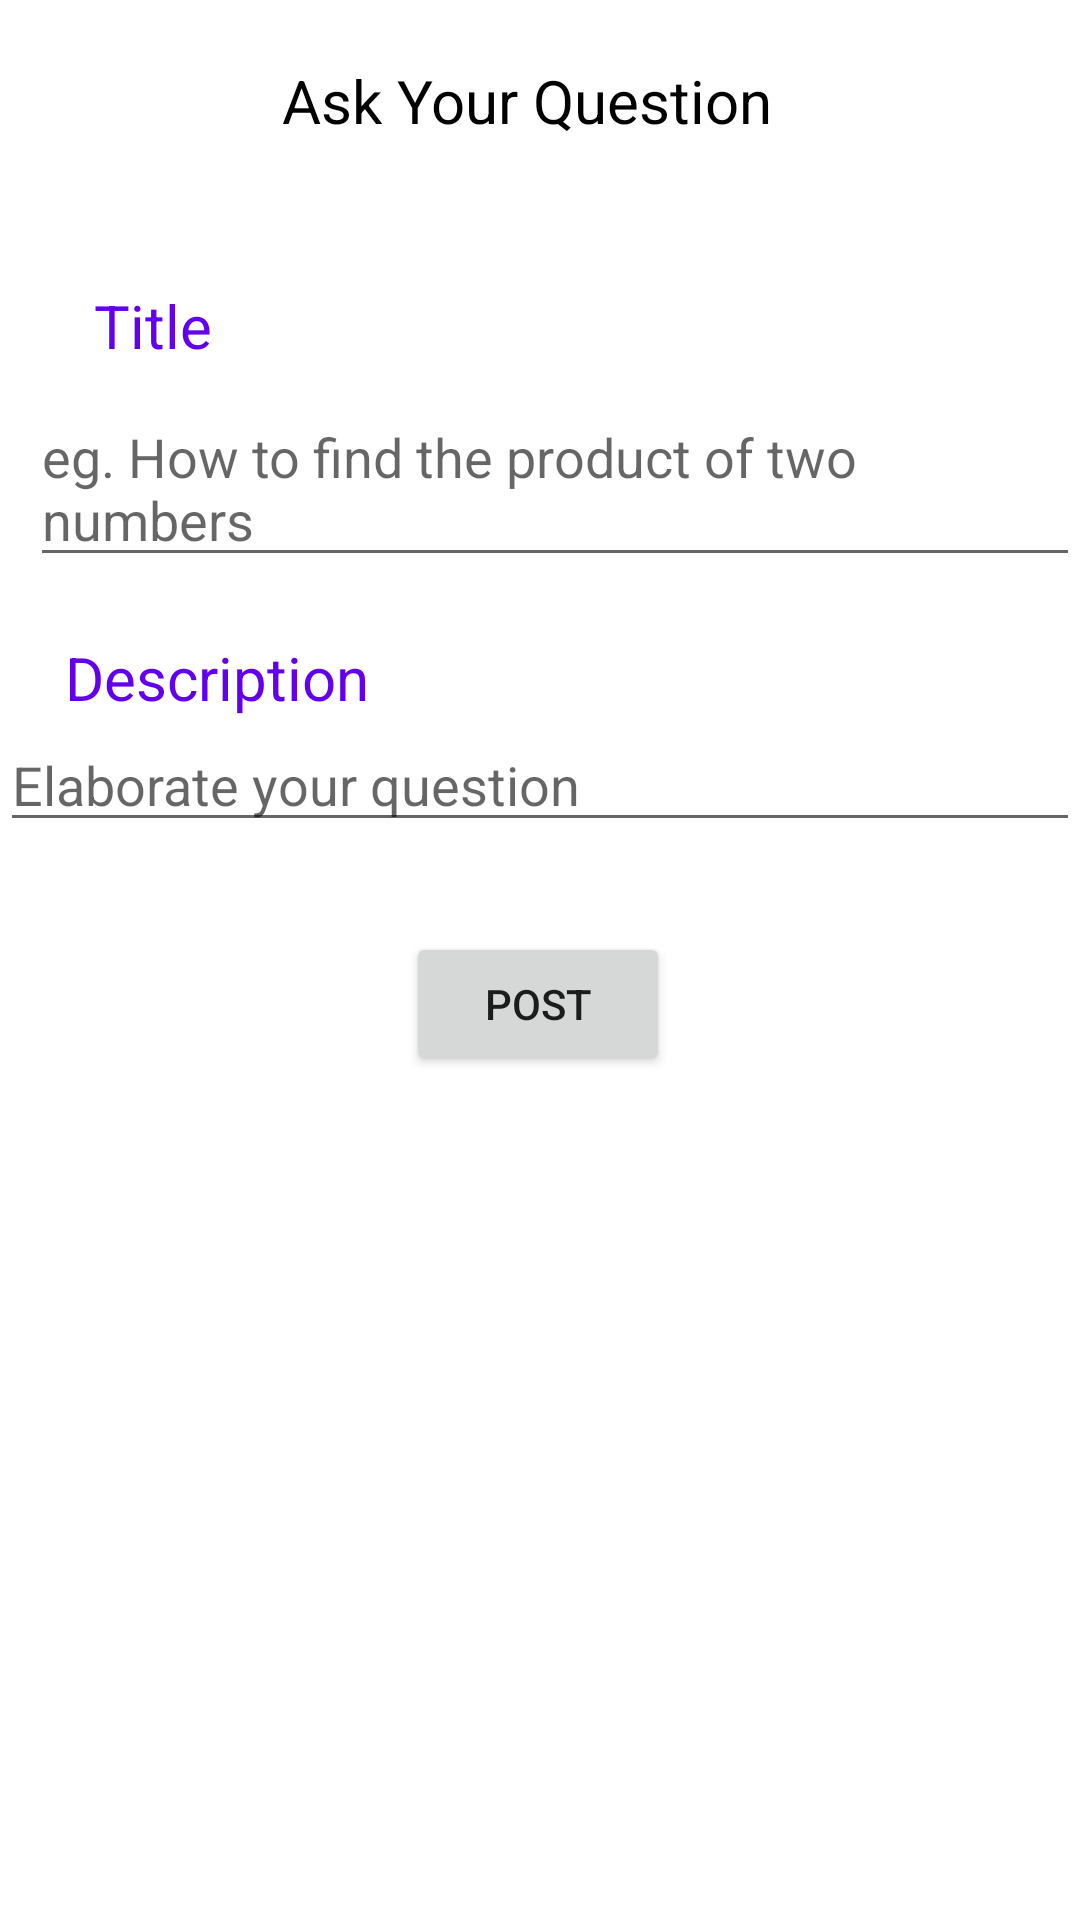

Reconstruct the res/layout file that produces this screen, plus the resources it refers to.
<!-- AndroidManifest.xml: application theme Theme.ELearn -->
<!-- res/layout/fragment_gallery.xml -->
<?xml version="1.0" encoding="utf-8"?>
<ScrollView xmlns:android="http://schemas.android.com/apk/res/android"
    xmlns:app="http://schemas.android.com/apk/res-auto"
    xmlns:tools="http://schemas.android.com/tools"
    android:layout_width="match_parent"
    android:layout_height="match_parent"
    tools:context=".ui.login.ui.PostQuestion.PostQuestionFragment">

    <androidx.constraintlayout.widget.ConstraintLayout
        android:layout_width="match_parent"
        android:layout_height="wrap_content">

        <EditText
            android:id="@+id/editTextTextMultiLine"
            android:layout_width="match_parent"
            android:layout_height="wrap_content"
            android:ems="10"
            android:gravity="start|top"
            android:hint="@string/elaborate_your_question"
            android:inputType="textMultiLine"
            android:isScrollContainer="true"
            android:scrollY="@dimen/activity_vertical_margin"
            android:scrollbarSize="10dp"
            android:scrollbarStyle="insideInset"
            android:textSize="18sp"
            app:layout_constraintEnd_toEndOf="parent"
            app:layout_constraintHorizontal_bias="0.238"
            app:layout_constraintStart_toStartOf="parent"
            app:layout_constraintTop_toBottomOf="@+id/textView8" />

        <TextView
            android:id="@+id/textView7"
            android:layout_width="wrap_content"
            android:layout_height="wrap_content"
            android:layout_marginStart="10dp"
            android:layout_marginLeft="10dp"
            android:layout_marginTop="48dp"
            android:text="@string/title"
            android:textColor="@color/purple_500"
            android:textSize="20sp"
            app:layout_constraintEnd_toEndOf="parent"
            app:layout_constraintHorizontal_bias="0.069"
            app:layout_constraintStart_toStartOf="parent"
            app:layout_constraintTop_toBottomOf="@+id/textView9" />

        <EditText
            android:id="@+id/editTextTextMultiLine2"
            android:layout_width="match_parent"
            android:layout_height="wrap_content"
            android:layout_marginStart="10dp"
            android:layout_marginLeft="10dp"
            android:layout_marginTop="8dp"
            android:ems="10"
            android:gravity="start|top"
            android:hint="@string/eg_how_to_find_the_product_of_two_numbers"
            android:inputType="textMultiLine"
            android:textSize="18sp"
            app:layout_constraintEnd_toEndOf="parent"
            app:layout_constraintHorizontal_bias="0.158"
            app:layout_constraintStart_toStartOf="parent"
            app:layout_constraintTop_toBottomOf="@+id/textView7"
            tools:ignore="Autofill" />

        <TextView
            android:id="@+id/textView8"
            android:layout_width="wrap_content"
            android:layout_height="wrap_content"
            android:layout_marginTop="20dp"
            android:text="@string/description"
            android:textColor="@color/purple_500"
            android:textSize="20sp"
            app:layout_constraintEnd_toEndOf="parent"
            app:layout_constraintHorizontal_bias="0.084"
            app:layout_constraintStart_toStartOf="parent"
            app:layout_constraintTop_toBottomOf="@+id/editTextTextMultiLine2" />

        <Button
            android:id="@+id/button2"
            android:layout_width="wrap_content"
            android:layout_height="wrap_content"
            android:text="@string/post"
            android:layout_marginTop="30dp"
            android:layout_marginBottom="30dp"
            app:layout_constraintBottom_toBottomOf="parent"
            app:layout_constraintEnd_toEndOf="parent"
            app:layout_constraintHorizontal_bias="0.498"
            app:layout_constraintStart_toStartOf="parent"
            app:layout_constraintTop_toBottomOf="@+id/editTextTextMultiLine"
            app:layout_constraintVertical_bias="0.402" />

        <ProgressBar
            android:id="@+id/loading2"
            android:layout_width="wrap_content"
            android:layout_height="wrap_content"
            android:layout_marginTop="64dp"
            android:layout_marginBottom="64dp"
            android:gravity="center"
            android:visibility="gone"
            app:layout_constraintBottom_toBottomOf="parent"
            app:layout_constraintEnd_toEndOf="@+id/button2"
            app:layout_constraintStart_toStartOf="@+id/button2"
            app:layout_constraintTop_toTopOf="parent"
            app:layout_constraintVertical_bias="0.3" />

        <TextView
            android:id="@+id/textView9"
            android:layout_width="169dp"
            android:layout_height="wrap_content"
            android:layout_marginTop="20dp"
            android:gravity="center"
            android:text="@string/ask_your_question"
            android:textColor="@color/black"
            android:textSize="20sp"
            app:layout_constraintEnd_toEndOf="parent"
            app:layout_constraintHorizontal_bias="0.479"
            app:layout_constraintStart_toStartOf="parent"
            app:layout_constraintTop_toTopOf="parent" />
    </androidx.constraintlayout.widget.ConstraintLayout>

</ScrollView>
<!-- resources referenced by this layout -->
<resources>
  <color name="black">#FF000000</color>
  <color name="purple_500">#FF6200EE</color>
  <string name="ask_your_question">Ask Your Question</string>
  <string name="description">Description</string>
  <string name="eg_how_to_find_the_product_of_two_numbers">eg. How to find the product of two numbers</string>
  <string name="elaborate_your_question">Elaborate your question</string>
  <string name="post">POST</string>
  <string name="title">Title</string>
  <style name="Theme.ELearn" parent="Theme.MaterialComponents.DayNight.DarkActionBar">
          
          <item name="colorPrimary">@color/purple_500</item>
          <item name="colorPrimaryVariant">@color/purple_700</item>
          <item name="colorOnPrimary">@color/white</item>
          
          <item name="colorSecondary">@color/teal_200</item>
          <item name="colorSecondaryVariant">@color/teal_700</item>
          <item name="colorOnSecondary">@color/black</item>
          
          <item name="android:statusBarColor" tools:targetApi="21">?attr/colorPrimaryVariant</item>
          
      </style>
  <color name="purple_700">#FF3700B3</color>
  <color name="white">#FFFFFFFF</color>
  <color name="teal_200">#FF03DAC5</color>
  <color name="teal_700">#FF018786</color>
</resources>
